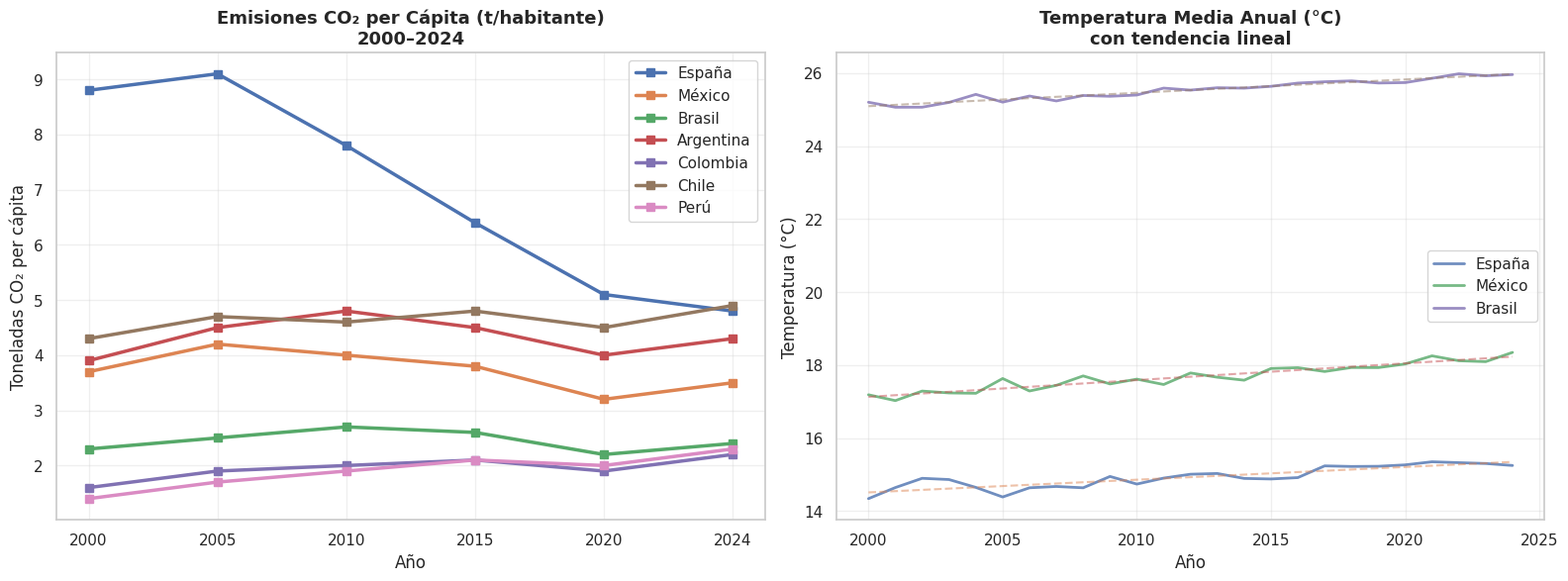

Recreate this plot in Python.
import pandas as pd
import matplotlib.pyplot as plt
import matplotlib.ticker as mtick
import seaborn as sns
import numpy as np

plt.rcParams['figure.dpi'] = 120
sns.set_theme(style='whitegrid')
print('Librerías cargadas ✓')

data_co2 = {
    'Pais': ['España','México','Brasil','Argentina','Colombia','Chile','Perú'],
    '2000': [8.8, 3.7, 2.3, 3.9, 1.6, 4.3, 1.4],
    '2005': [9.1, 4.2, 2.5, 4.5, 1.9, 4.7, 1.7],
    '2010': [7.8, 4.0, 2.7, 4.8, 2.0, 4.6, 1.9],
    '2015': [6.4, 3.8, 2.6, 4.5, 2.1, 4.8, 2.1],
    '2020': [5.1, 3.2, 2.2, 4.0, 1.9, 4.5, 2.0],
    '2024': [4.8, 3.5, 2.4, 4.3, 2.2, 4.9, 2.3]
}
df_co2 = pd.DataFrame(data_co2).set_index('Pais')

data_temp = {
    'Año': list(range(2000, 2025)),
    'España': [14.5+i*0.035+np.random.normal(0,0.15) for i in range(25)],
    'México': [17.2+i*0.042+np.random.normal(0,0.12) for i in range(25)],
    'Brasil': [25.1+i*0.038+np.random.normal(0,0.1) for i in range(25)]
}
np.random.seed(42)
df_temp = pd.DataFrame(data_temp).set_index('Año')
print('Datos cargados:', df_co2.shape, df_temp.shape)

fig, axes = plt.subplots(1, 2, figsize=(16, 6))

ax1 = axes[0]
years = ['2000','2005','2010','2015','2020','2024']
for pais in df_co2.index:
    ax1.plot(years, df_co2.loc[pais, years], marker='s', linewidth=2.5, label=pais)
ax1.set_title('Emisiones CO₂ per Cápita (t/habitante)\n2000–2024', fontsize=13, fontweight='bold')
ax1.set_xlabel('Año')
ax1.set_ylabel('Toneladas CO₂ per cápita')
ax1.legend()
ax1.grid(True, alpha=0.3)

ax2 = axes[1]
for col in df_temp.columns:
    ax2.plot(df_temp.index, df_temp[col], linewidth=2, label=col, alpha=0.8)
    z = np.polyfit(df_temp.index, df_temp[col], 1)
    p = np.poly1d(z)
    ax2.plot(df_temp.index, p(df_temp.index), '--', alpha=0.5)
ax2.set_title('Temperatura Media Anual (°C)\ncon tendencia lineal', fontsize=13, fontweight='bold')
ax2.set_xlabel('Año')
ax2.set_ylabel('Temperatura (°C)')
ax2.legend()
ax2.grid(True, alpha=0.3)

plt.tight_layout()
plt.savefig('cambio_climatico_iberoamerica.png', dpi=150, bbox_inches='tight')
plt.show()
